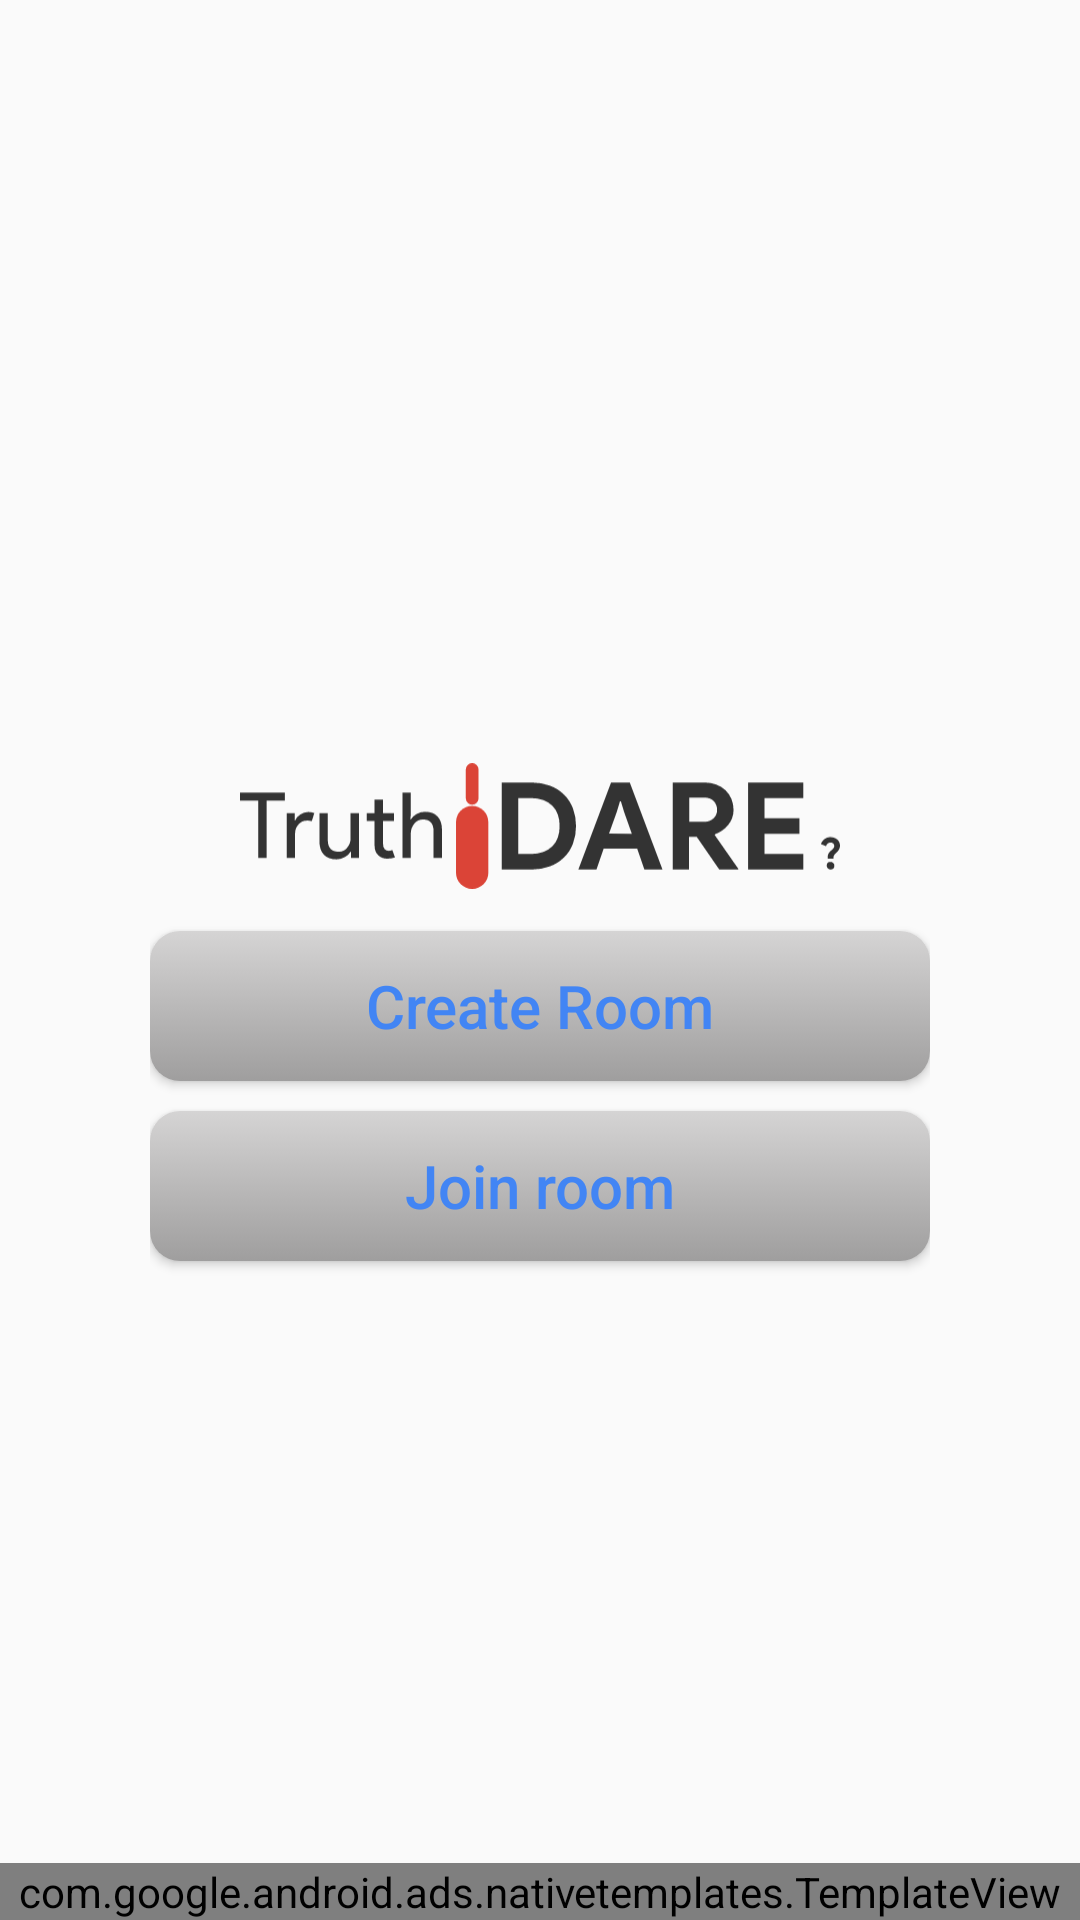

Android layout source for this screen:
<!-- AndroidManifest.xml: application theme Theme.Hammer -->
<!-- res/layout/fragment_friend.xml -->
<?xml version="1.0" encoding="utf-8"?>
<RelativeLayout xmlns:android="http://schemas.android.com/apk/res/android"
    xmlns:tools="http://schemas.android.com/tools"
    android:layout_width="match_parent"
    android:layout_height="match_parent"
    xmlns:app="http://schemas.android.com/apk/res-auto"
    android:orientation="vertical"
    android:gravity="center"
    tools:context=".fragments.FriendFragment">


    <LinearLayout
        android:layout_width="match_parent"
        android:layout_height="match_parent"
        android:layout_margin="50dp"
        android:gravity="center"
        android:layout_above="@+id/template"
        android:orientation="vertical">
        <LinearLayout
            android:id="@+id/logoBar"
            android:layout_width="match_parent"
            android:layout_height="wrap_content"
            android:layout_marginTop="40dp"
            android:orientation="vertical"
            android:gravity="center">
            <ImageView
                android:layout_width="200dp"
                android:layout_height="70dp"
                android:src="@drawable/ic_logo_hamm_lineaer"/>

        </LinearLayout>

        <LinearLayout
            android:id="@+id/roomIdView"
            android:layout_width="match_parent"
            android:layout_height="wrap_content"
            android:visibility="gone"
            android:orientation="vertical">
            <TextView
                android:layout_width="wrap_content"
                android:layout_height="wrap_content"
                android:textStyle="italic"
                android:textSize="15sp"
                android:text="@string/room_id"/>
            <LinearLayout
                android:layout_width="match_parent"
                android:layout_height="wrap_content"
                android:padding="10dp"
                android:background="@drawable/edit_text_style"
                android:gravity="center"
                android:orientation="horizontal">
                <TextView
                    android:id="@+id/roomId"
                    android:layout_width="wrap_content"
                    android:layout_height="wrap_content"
                    android:textSize="12sp"
                    android:textStyle="bold"
                    android:textColor="#535353"
                    android:textIsSelectable="true"
                    android:text="--"/>

                <Button
                    android:id="@+id/copyButton"
                    android:layout_width="30dp"
                    android:layout_height="30dp"
                    android:layout_marginStart="10dp"
                    android:background="@drawable/ic_baseline_content_copy_24"/>
            </LinearLayout>
        </LinearLayout>

        <Button
            android:id="@+id/createRoomButton"
            android:layout_width="match_parent"
            android:layout_height="50dp"
            android:textAllCaps="false"
            android:textSize="20sp"
            android:background="@drawable/button_style"
            android:textColor="@color/google_blue"
            android:text="@string/create_room"/>

        <Button
            android:id="@+id/joinButton"
            android:layout_width="match_parent"
            android:layout_height="50dp"
            android:textAllCaps="false"
            android:textSize="20sp"
            android:layout_marginTop="10dp"

            android:background="@drawable/button_style"
            android:textColor="@color/google_blue"
            android:text="@string/join_room"/>
    </LinearLayout>

    <com.google.android.ads.nativetemplates.TemplateView
        android:id="@+id/template"
        app:gnt_template_type="@layout/gnt_medium_template_view"
        android:layout_width="match_parent"
        android:layout_alignParentBottom="true"
        android:layout_height="wrap_content" />
</RelativeLayout>
<!-- resources referenced by this layout -->
<resources>
  <color name="google_blue">#4285F4</color>
  <!-- drawable button_style (drawable) -->
  <?xml version="1.0" encoding="utf-8"?>
  <selector xmlns:android="http://schemas.android.com/apk/res/android">
      <item android:state_pressed="true">
          <shape android:shape="rectangle">
              <corners android:radius="10dip" />
              <gradient android:angle="-90" android:endColor="#DAD9D9" android:startColor="#FFFFFF" />
          </shape>
      </item>
      <item android:state_focused="true">
          <shape android:shape="rectangle">
              <corners android:radius="10dip" />
              <solid android:color="#58857e" />
          </shape>
      </item>
      <item>
          <shape android:shape="rectangle">
              <corners android:radius="10dip" />
              <gradient android:angle="-90" android:endColor="#9F9E9E" android:startColor="#D5D4D4" />
          </shape>
      </item>
  </selector>
  <!-- drawable edit_text_style (drawable-v24) -->
  <?xml version="1.0" encoding="utf-8"?>
  <selector xmlns:android="http://schemas.android.com/apk/res/android">
      <item>
          <shape android:shape="rectangle">
              <corners android:radius="5dip" />
  
              <stroke android:width="0dip" android:color="@color/google_yellow" />
  
              <solid android:color="@color/film"/>
          </shape>
      </item>
  
  </selector>
  <!-- drawable ic_baseline_content_copy_24 (drawable) -->
  <vector android:height="24dp" android:tint="@color/google_blue"
      android:viewportHeight="24" android:viewportWidth="24"
      android:width="24dp" xmlns:android="http://schemas.android.com/apk/res/android">
      <path android:fillColor="@android:color/white" android:pathData="M16,1L4,1c-1.1,0 -2,0.9 -2,2v14h2L4,3h12L16,1zM19,5L8,5c-1.1,0 -2,0.9 -2,2v14c0,1.1 0.9,2 2,2h11c1.1,0 2,-0.9 2,-2L21,7c0,-1.1 -0.9,-2 -2,-2zM19,21L8,21L8,7h11v14z"/>
  </vector>
  <!-- drawable ic_logo_hamm_lineaer: vector/xml drawable (drawable, 4460 chars, omitted) -->
  <string name="create_room">Create Room</string>
  <string name="join_room">Join room</string>
  <string name="room_id">Room Id</string>
  <style name="Theme.Hammer" parent="Theme.AppCompat.Light.NoActionBar">
          
          <item name="colorPrimary">@color/purple_500</item>
          <item name="colorPrimaryVariant">@color/purple_700</item>
          <item name="colorOnPrimary">@color/white</item>
          
          <item name="colorSecondary">@color/teal_200</item>
          <item name="colorSecondaryVariant">@color/teal_700</item>
          <item name="colorOnSecondary">@color/black</item>
          
          <item name="android:statusBarColor" tools:targetApi="l">?attr/colorPrimaryVariant</item>
          
      </style>
  <color name="google_yellow">#F4B400</color>
  <color name="film">#14000000</color>
  <color name="purple_500">#FF6200EE</color>
  <color name="purple_700">#4285F4</color>
  <color name="white">#FFFFFFFF</color>
  <color name="teal_200">#FF03DAC5</color>
  <color name="teal_700">#0F9D58</color>
  <color name="black">#FF000000</color>
</resources>
